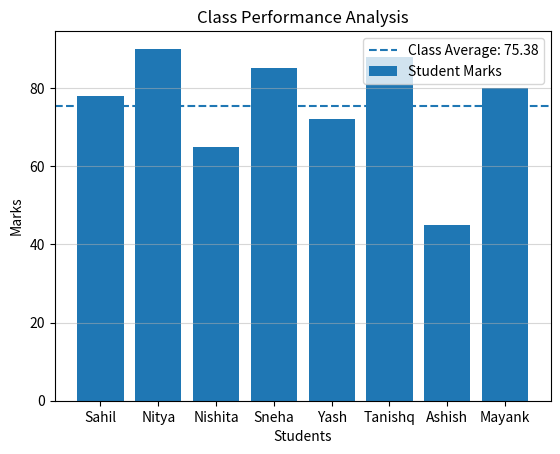

The matplotlib source for this figure:
# import matplotlib.pyplot as plt
# tests = [1, 2, 3, 4, 5]
# marks = [45, 55, 60, 72, 85]
# plt.plot(tests, marks, marker="o", label="Student Marks")
# plt.title("Student Performance Across Tests")
# plt.xlabel("Test Number")
# plt.ylabel("Marks")
# plt.legend()
# plt.grid(True)
# plt.show()


# import matplotlib.pyplot as plt
# students = ["Amit", "Priya", "Rahul", "Sneha", "Karan"]
# marks = [78, 92, 65, 85, 72]
# plt.bar(students, marks, label="Marks")
# plt.title("Student Marks Comparison")
# plt.xlabel("Students")
# plt.ylabel("Marks")
# plt.legend()
# plt.grid(axis="y", linestyle="--", alpha=0.5)
# plt.show()

# import matplotlib.pyplot as plt
# study_hours = [1, 2, 3, 4, 5, 6, 7, 8]
# marks = [35, 40, 50, 55, 65, 70, 80, 90]
# plt.scatter(study_hours, marks, label="Students")
# plt.title("Study Hours vs Examination Marks")
# plt.xlabel("Study Hours per Day")
# plt.ylabel("Marks")
# plt.legend()
# plt.grid(True)
# plt.show()

# import matplotlib.pyplot as plt
# marks = [
# 35, 42, 45, 48, 50, 52, 55, 58,
# 60, 62, 65, 68, 70, 72, 75, 78,
# 80, 82, 85, 90, 92, 95
# ]
# plt.hist(marks, bins=5, edgecolor="black")
# plt.title("Distribution of Student Marks")
# plt.xlabel("Marks")
# plt.ylabel("Number of Students")
# plt.grid(axis="y", alpha=0.5)
# plt.show()

# import matplotlib.pyplot as plt
# tests = [1, 2, 3, 4, 5]
# marks = [45, 55, 60, 72, 85]
# plt.plot(tests, marks, marker="o", label="Student Marks")
# plt.title("Student Performance Across Tests")
# plt.xlabel("Test Number")
# plt.ylabel("Marks")
# plt.legend()
# plt.show()


# import matplotlib.pyplot as plt
# students = ["Prihu", "Kailesh", "Priyanshi", "Sneha", "Karan"]
# marks = [78, 92, 65, 85, 72]
# plt.bar(students, marks, label="Marks")
# plt.title("Student Marks Comparison")
# plt.xlabel("Students")
# plt.ylabel("Marks")
# plt.legend()
# plt.grid(axis="y", linestyle="--", alpha=0.5)
# plt.show()


import numpy as np
import matplotlib.pyplot as plt

students = np.array([
"Sahil", "Nitya", "Nishita", "Sneha",
"Yash", "Tanishq", "Ashish", "Mayank"
])
marks = np.array([78, 90, 65, 85, 72, 88, 45, 80])
average = np.mean(marks)
print("Class Average:", average)
above_average = marks > average
print("\nStudents scoring above average:")
print(students[above_average])
print(marks[above_average])
plt.bar(students, marks, label="Student Marks")
plt.axhline(
y=average,
linestyle="--",
label=f"Class Average: {average:.2f}"
)
plt.title("Class Performance Analysis")
plt.xlabel("Students")
plt.ylabel("Marks")
plt.legend()
plt.grid(axis="y", alpha=0.5)
plt.show()
